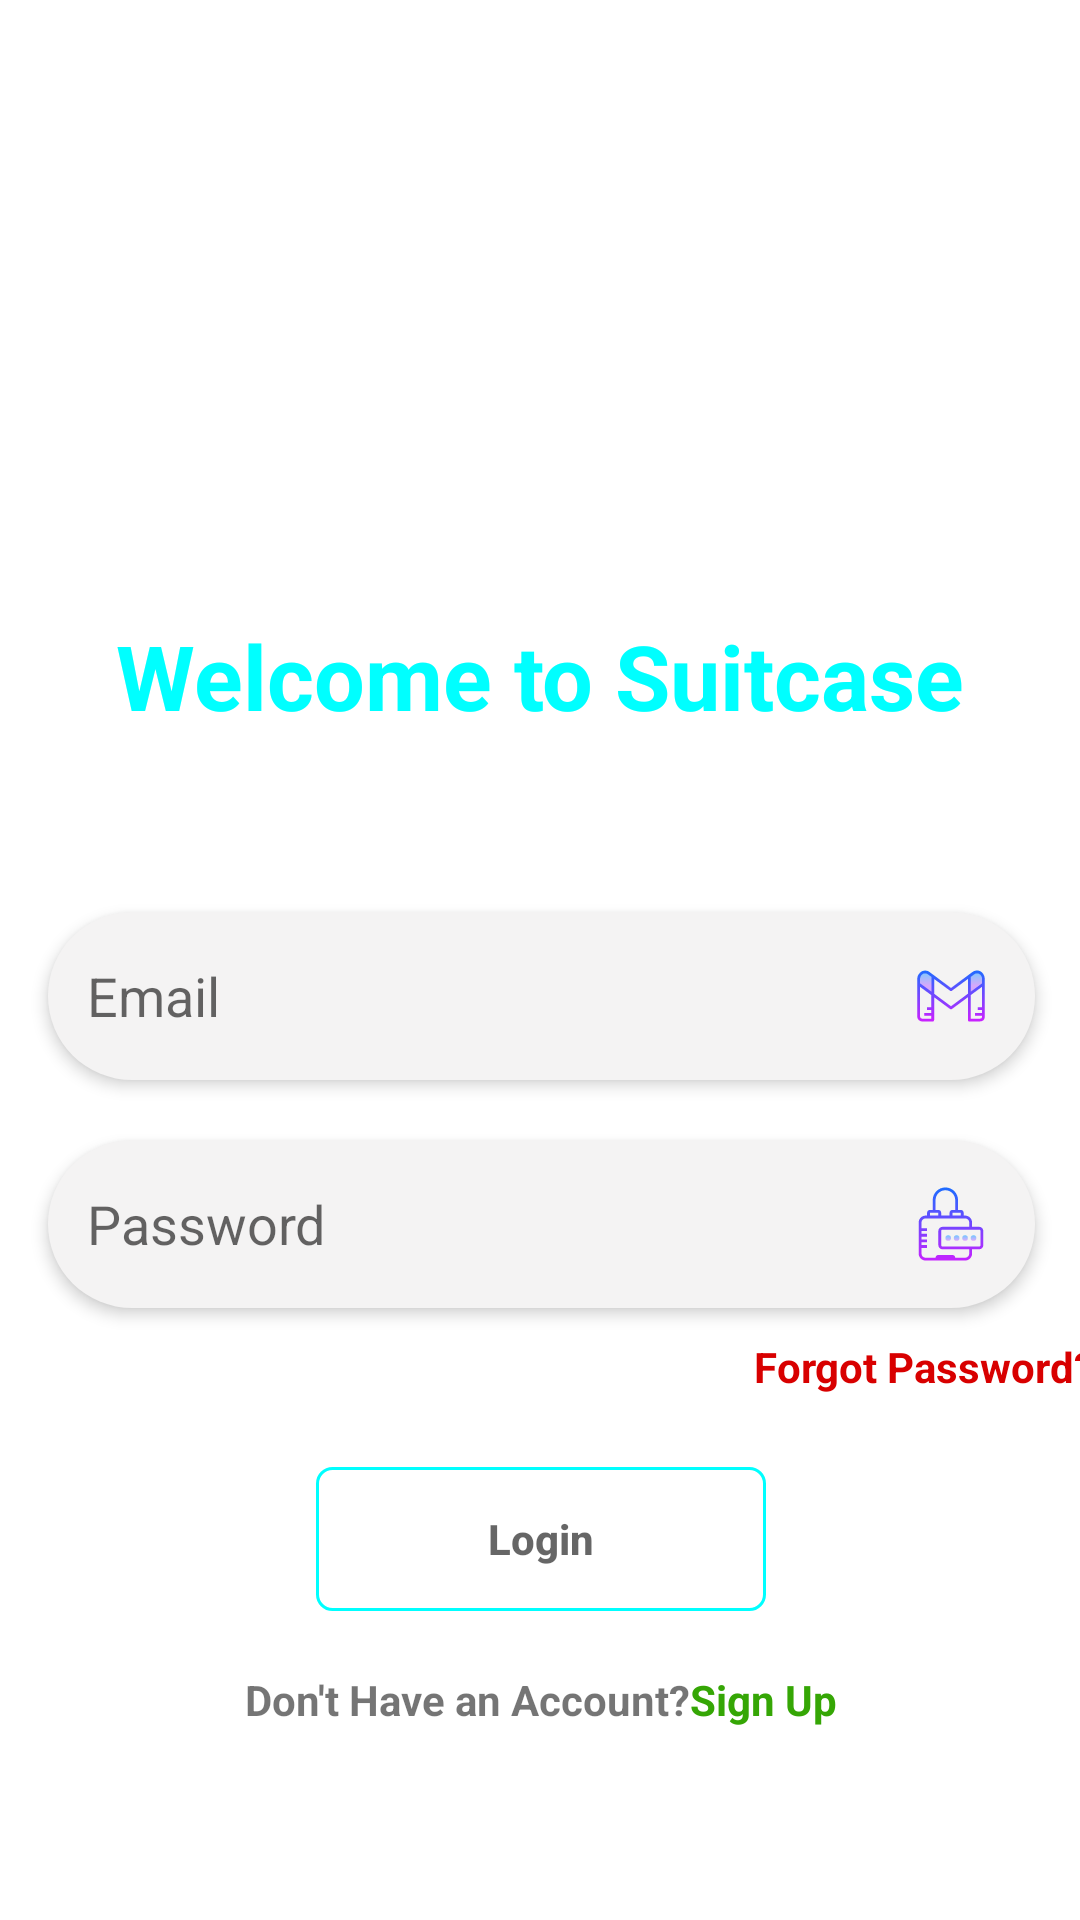

Write the Android layout XML for this screen, with the resource values it uses.
<!-- AndroidManifest.xml: application theme Theme.SuitCase -->
<!-- res/layout/activity_login.xml -->
<?xml version="1.0" encoding="utf-8"?>
<androidx.constraintlayout.widget.ConstraintLayout xmlns:android="http://schemas.android.com/apk/res/android"
    xmlns:app="http://schemas.android.com/apk/res-auto"
    xmlns:tools="http://schemas.android.com/tools"
    android:layout_width="match_parent"
    android:layout_height="match_parent"
    android:background="@drawable/wallpaper"
    tools:context=".Activities.LoginActivity">

    <ImageView
        android:id="@+id/login_image"
        android:layout_width="match_parent"
        android:layout_height="173dp"
        android:layout_gravity="center"
        android:layout_marginTop="32dp"
        android:src="@drawable/pic"
        app:layout_constraintEnd_toEndOf="parent"
        app:layout_constraintHorizontal_bias="0.0"
        app:layout_constraintStart_toStartOf="parent"
        app:layout_constraintTop_toTopOf="parent" />

    <TextView

        android:layout_width="305dp"
        android:layout_height="58dp"
        android:text="Welcome to Suitcase"
        android:textColor="@color/aqua"
        android:textAlignment="center"
        android:textSize="30dp"
        android:textStyle="bold"
        app:layout_constraintTop_toBottomOf="@+id/login_image"
        app:layout_constraintStart_toStartOf="parent"
        app:layout_constraintEnd_toEndOf="parent"
        tools:layout_editor_absoluteX="46dp" />

    <LinearLayout
        android:layout_width="409dp"
        android:layout_height="356dp"
        android:orientation="vertical"

        app:layout_constraintEnd_toEndOf="parent"
        app:layout_constraintStart_toStartOf="parent"
        app:layout_constraintBottom_toBottomOf="parent"
        tools:layout_editor_absoluteY="349dp">

        <EditText
            android:drawableRight="@drawable/icons8_gmail"
            android:id="@+id/login_email"
            android:layout_width="329dp"
            android:layout_height="wrap_content"
            android:layout_gravity="center"
            android:layout_marginTop="20dp"
            android:background="@drawable/edittext_background"
            android:drawablePadding="10dp"
            android:elevation="3dp"
            android:hint="Email"
            android:inputType="textEmailAddress"
            android:padding="13dp"
            app:layout_constraintEnd_toEndOf="parent"
            app:layout_constraintStart_toStartOf="parent"

            app:layout_constraintWidth_percent=".8"
            tools:layout_editor_absoluteX="41dp" />

        <EditText
            android:drawableRight="@drawable/icons8_password"
            android:id="@+id/login_password"
            android:layout_width="329dp"
            android:layout_height="wrap_content"
            android:layout_gravity="center"
            android:layout_marginTop="20dp"
            android:background="@drawable/edittext_background"
            android:drawablePadding="10dp"
            android:elevation="3dp"
            android:hint="Password"
            android:inputType="textPassword"
            android:padding="13dp"
            app:layout_constraintEnd_toEndOf="parent"
            app:layout_constraintStart_toStartOf="parent"
            app:layout_constraintTop_toBottomOf="@+id/login_email"
            app:layout_constraintWidth_percent=".8"
            tools:layout_editor_absoluteX="41dp" />

        <TextView
            android:id="@+id/forgotpassword"
            android:layout_width="wrap_content"
            android:layout_height="wrap_content"
            android:layout_gravity="end"
            android:layout_marginTop="@dimen/_10sdp"
            android:layout_marginRight="@dimen/_20sdp"
            android:text="Forgot Password?"
            android:textColor="@color/red"
            android:textStyle="bold" />

        <ProgressBar
            android:id="@+id/progressbar"
            android:layout_width="90dp"
            android:layout_height="90dp"
            android:layout_gravity="center"
            android:layout_marginTop="24dp"
            android:scaleX=".5"
            android:scaleY=".5"
            android:visibility="gone" />

        <Button
            android:id="@+id/Login_button"
            android:layout_width="150dp"
            android:layout_height="wrap_content"
            android:layout_gravity="center"
            android:layout_marginTop="24dp"
            android:background="@drawable/custom_button"

            android:hint="Login"
            android:padding="14dp"
            android:textAllCaps="false"
            android:textStyle="bold"
            app:layout_constraintEnd_toEndOf="parent"
            app:layout_constraintHorizontal_bias="0.498"
            app:layout_constraintStart_toStartOf="parent"
            app:layout_constraintTop_toBottomOf="@+id/progressbar" />

        <LinearLayout
            android:layout_width="wrap_content"
            android:layout_height="wrap_content"
            android:layout_gravity="center"
            android:layout_marginTop="20dp"
            android:orientation="horizontal"
            app:layout_constraintEnd_toEndOf="parent"
            app:layout_constraintStart_toStartOf="parent"
            app:layout_constraintTop_toBottomOf="@+id/Login_button">

            <TextView
                android:id="@+id/text_view"
                android:layout_width="wrap_content"
                android:layout_height="wrap_content"
                android:text="Don't Have an Account?"
                android:textStyle="bold" />

            <TextView
                android:id="@+id/register_Button"
                android:layout_width="wrap_content"
                android:layout_height="wrap_content"
                android:text="Sign Up"
                android:textColor="@color/green700"
                android:textStyle="bold" />

        </LinearLayout>


    </LinearLayout>


</androidx.constraintlayout.widget.ConstraintLayout>
<!-- resources referenced by this layout -->
<resources>
  <color name="aqua">#00FFFF</color>
  <color name="green700">#35A605</color>
  <color name="red">#D80000</color>
  <dimen name="_10sdp">10.00dp</dimen>
  <dimen name="_20sdp">20.00dp</dimen>
  <!-- drawable custom_button (drawable) -->
  <?xml version="1.0" encoding="utf-8"?>
  <shape xmlns:android="http://schemas.android.com/apk/res/android" android:shape="rectangle">
  <stroke android:color="@color/aqua" android:width="1dp" />
      <corners android:radius="5dp"/>
  </shape>
  <!-- drawable edittext_background (drawable) -->
  <?xml version="1.0" encoding="utf-8"?>
  <shape xmlns:android="http://schemas.android.com/apk/res/android">
  
      <solid android:color="@color/LightGray200"/>
      <corners android:radius="30dp"/>
  </shape>
  <!-- drawable icons8_gmail: vector/xml drawable (drawable, 2520 chars, omitted) -->
  <!-- drawable icons8_password: vector/xml drawable (drawable, 3560 chars, omitted) -->
  <style name="Theme.SuitCase" parent="Theme.MaterialComponents.DayNight.DarkActionBar">
          
          <item name="colorPrimary">@color/aqua</item>
          <item name="colorPrimaryVariant">@color/yellow</item>
          <item name="colorOnPrimary">@color/white</item>
          
          <item name="colorSecondary">@color/teal_200</item>
          <item name="colorSecondaryVariant">@color/teal_700</item>
          <item name="colorOnSecondary">@color/black</item>
          
          <item name="android:statusBarColor">?attr/colorPrimaryVariant</item>
          
      </style>
  <color name="LightGray200">#F4f3f3</color>
  <color name="yellow">#FFFF00</color>
  <color name="white">#FFFFFFFF</color>
  <color name="teal_200">#FF03DAC5</color>
  <color name="teal_700">#FF018786</color>
  <color name="black">#FF000000</color>
</resources>
